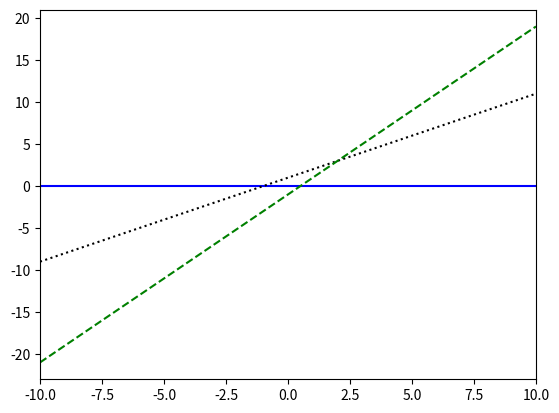

The matplotlib source for this figure:
from numpy import array, linspace
from numpy.linalg import norm
import matplotlib.pyplot as plt
import numpy as np

class Droite2d:
    """Classe Droite2d: un point en 2D
    """
    def __init__(self, v=np.zeros(2), style="-", color="b"):
        self.v = v
        self.style = style
        self.color = color

    def __eq__(self, d):
        eps = 1e-8
        if norm(self.v - d.v, np.inf)<eps:
            return True
        else:
            return False

    def plot(self):
#        x = linspace(-10, 10)
        x = np.array([-10, 10])
        y = self.v[0]*x + self.v[1]
        plt.plot(x, y, self.color, ls=self.style)
    def intersect(self,d): # /!\ l'énoncé n'est pas clair. On peut définir une méthode de la classe ou une fonction (extérieure à la classe, voir plus bas)
        eps=1e-8
        if abs(self.v[0]-d.v[0])>eps:
            return array([(self.v[1]-d.v[1])/(d.v[0]-self.v[0]),(self.v[1]*d.v[0]-d.v[1]*self.v[0])/(d.v[0]-self.v[0])])
        else:
            print('pas d''intersection ou droites confondues')
            return array([])
        
    def __str__(self):
        return("Droite d'équation y = {0:.2f}*x + {1:.2f}\n".format(self.v[0], self.v[1]))

def intersect(d1, d2): 
    eps = 1e-8
    if(abs(d1.v[0] - d2.v[0])> eps):
        return array([(d1.v[1]-d2.v[1])/(d2.v[0]-d1.v[0]),(d1.v[1]*d2.v[0]-d2.v[1]*d1.v[0])/(d2.v[0]-d1.v[0])])
    else:
        print('pas d''intersection ou droites confondues')
        return array([])
if __name__ == "__main__": # n'est pas executé si Droite2d.py est importé par un autre script
    d0 = Droite2d()
    d1 = Droite2d(np.array([1, 1]), ':', 'k')
    d2 = Droite2d(np.array([2, -1]), '--', 'g')    
    d3 = Droite2d(np.array([4, 2]), '-')    
    print(d0, d1, d2)
    plt.figure()
    d0.plot()
#    plt.xlim((-10, 10))
#    plt.show(block=False)
#    plt.figure()
    d1.plot()
#    plt.xlim((-10, 10))
#    plt.axis('equal')
#    plt.show(block=False)
#    plt.figure()
    d2.plot()
    plt.xlim((-10, 10))
#    plt.axis('equal')
    plt.show(block=False)
    print(intersect(d1, d2)) # même résultat que d1.intersect(d2)
    print(intersect(d1, d3)) # même résultat que d1.intersect(d3)
    print(intersect(d2, d3)) # même résultat que d2.intersect(d3)
    print(d1==d3)
    print(d1==d1)
    l = Droite2d(np.array([-2, 1]), style=":", color="r")
    print(l)
    I = intersect(d1, d2)
    print('Intersection d1 d2 = [{0:.2f},{1:.2f}]'.format(I[0], I[1]))



